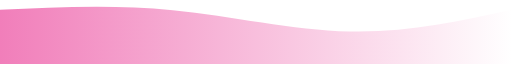
t = 0.00 s
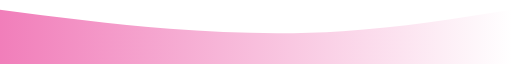
t = 1.50 s
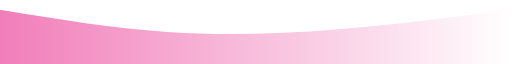
t = 2.50 s
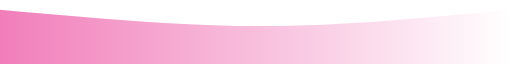
t = 4.00 s
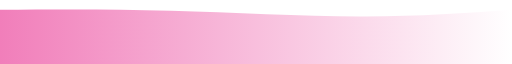
t = 5.50 s
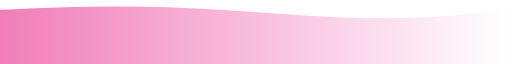
t = 6.50 s

The animated SVG that drew these frames (rendered in a browser with its animation timeline set to each time). Animation: 1 CSS @keyframes rule; one cycle of 8.00 s, repeats indefinitely.

<svg xmlns="http://www.w3.org/2000/svg" id="svg" class="transition duration-300 ease-in-out delay-150"
    viewBox="0 175 1440 175">
    <style>
        .path-0 {
            animation: pathAnim-0 8s;
            animation-timing-function: linear;
            animation-iteration-count: infinite;
        }

        @keyframes pathAnim-0 {
            0% {
                d: path("M 0,400 C 0,400 0,200 0,200 C 160.13333333333333,192.39999999999998 320.26666666666665,184.79999999999998 486,201 C 651.7333333333333,217.20000000000002 823.0666666666666,257.20000000000005 983,261 C 1142.9333333333334,264.79999999999995 1291.4666666666667,232.39999999999998 1440,200 C 1440,200 1440,400 1440,400 Z");
            }

            25% {
                d: path("M 0,400 C 0,400 0,200 0,200 C 157.2,229.86666666666667 314.4,259.73333333333335 474,271 C 633.6,282.26666666666665 795.5999999999999,274.9333333333333 957,260 C 1118.4,245.0666666666667 1279.2,222.53333333333336 1440,200 C 1440,200 1440,400 1440,400 Z");
            }

            50% {
                d: path("M 0,400 C 0,400 0,200 0,200 C 157.86666666666667,214.13333333333333 315.73333333333335,228.26666666666665 463,237 C 610.2666666666667,245.73333333333335 746.9333333333334,249.0666666666667 908,242 C 1069.0666666666666,234.9333333333333 1254.5333333333333,217.46666666666664 1440,200 C 1440,200 1440,400 1440,400 Z");
            }

            75% {
                d: path("M 0,400 C 0,400 0,200 0,200 C 151.7333333333333,193.73333333333335 303.4666666666666,187.46666666666667 486,191 C 668.5333333333334,194.53333333333333 881.8666666666668,207.86666666666665 1046,211 C 1210.1333333333332,214.13333333333335 1325.0666666666666,207.06666666666666 1440,200 C 1440,200 1440,400 1440,400 Z");
            }

            100% {
                d: path("M 0,400 C 0,400 0,200 0,200 C 160.13333333333333,192.39999999999998 320.26666666666665,184.79999999999998 486,201 C 651.7333333333333,217.20000000000002 823.0666666666666,257.20000000000005 983,261 C 1142.9333333333334,264.79999999999995 1291.4666666666667,232.39999999999998 1440,200 C 1440,200 1440,400 1440,400 Z");
            }
        }
    </style>
    <defs>
        <linearGradient id="gradient" x1="0%" y1="50%" x2="100%" y2="50%">
            <stop offset="0%" stop-color="#f17ebaff"></stop>
            <stop offset="100%" stop-color="#ffffffff"></stop>
        </linearGradient>
    </defs>
    <path
        d="M 0,400 C 0,400 0,200 0,200 C 160.13333333333333,192.39999999999998 320.26666666666665,184.79999999999998 486,201 C 651.7333333333333,217.20000000000002 823.0666666666666,257.20000000000005 983,261 C 1142.9333333333334,264.79999999999995 1291.4666666666667,232.39999999999998 1440,200 C 1440,200 1440,400 1440,400 Z"
        stroke="none" stroke-width="0" fill="url(#gradient)"
        class="transition-all duration-300 ease-in-out delay-150 path-0"></path>
</svg>